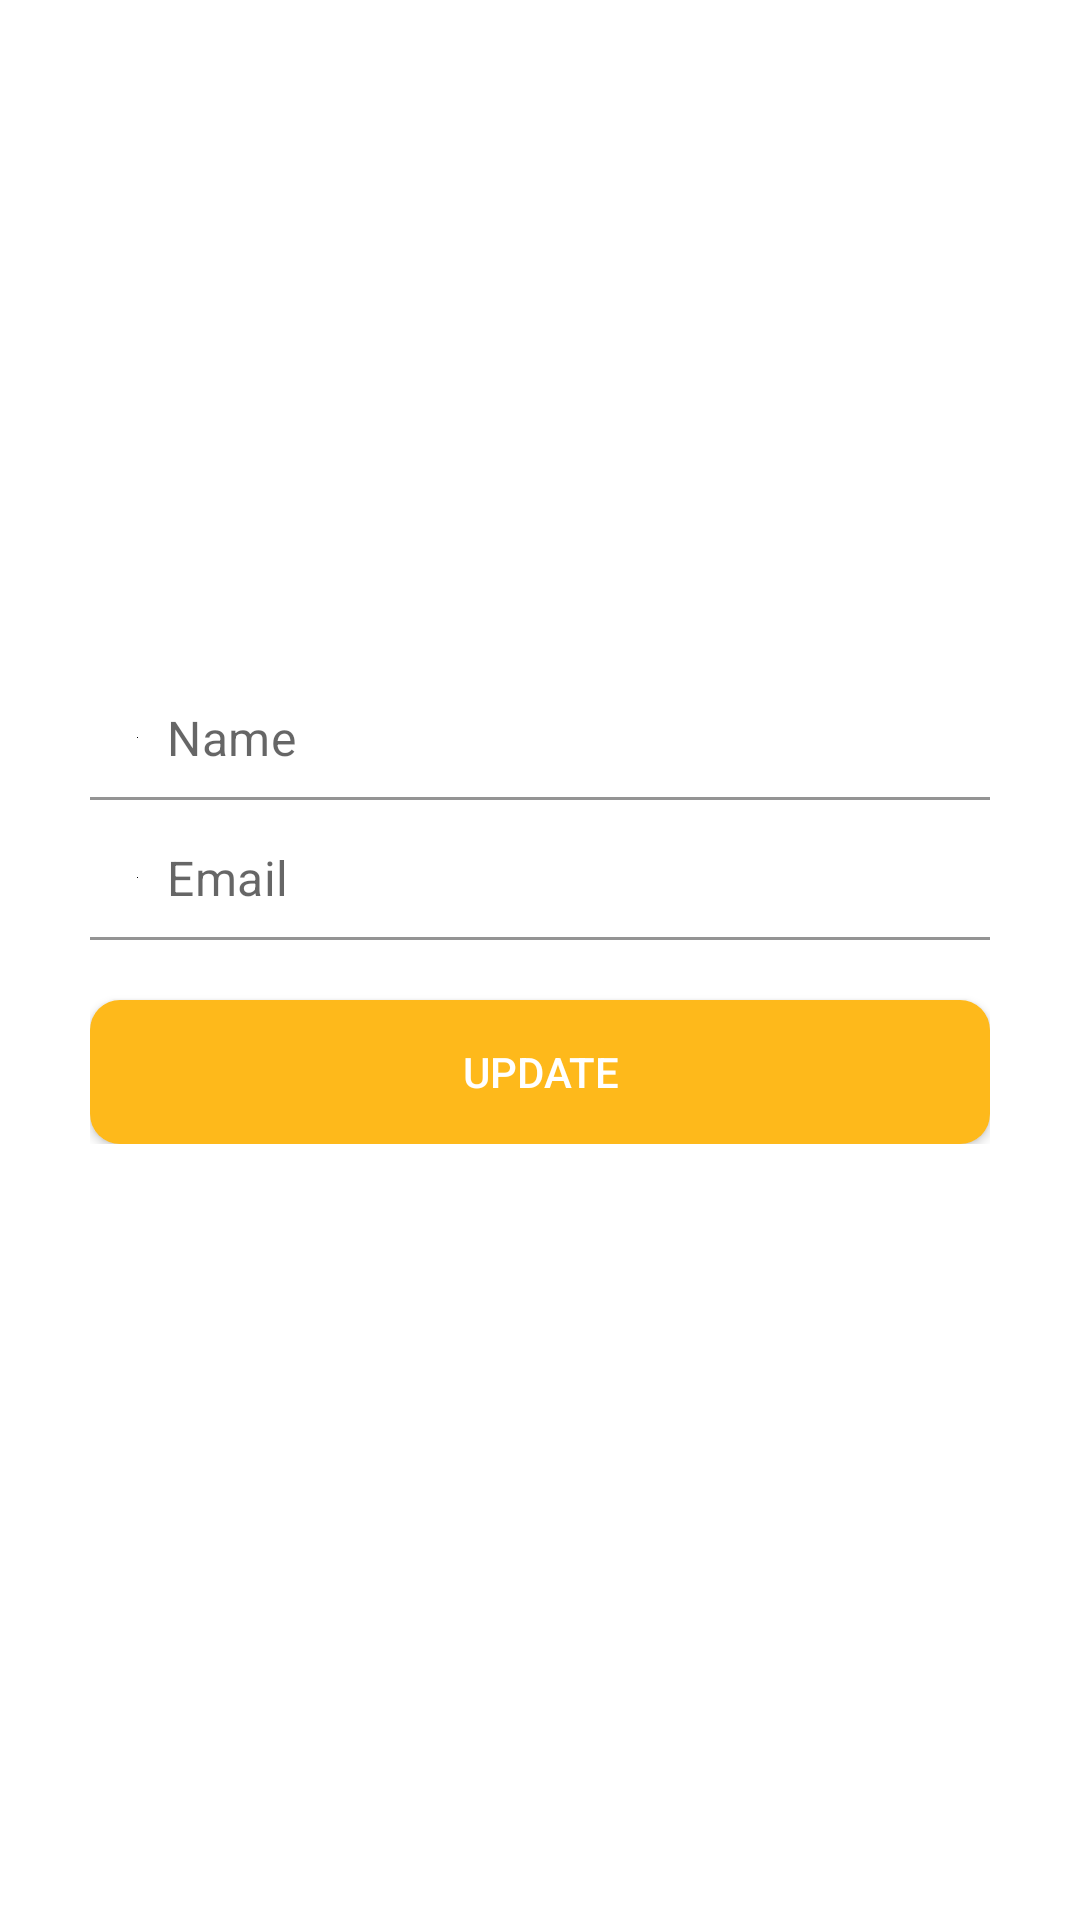

Write the Android layout XML for this screen, with the resource values it uses.
<!-- AndroidManifest.xml: application theme Theme.MaterialComponents.Light.NoActionBar -->
<!-- res/layout/fragment_profile.xml -->
<?xml version="1.0" encoding="utf-8"?>
<RelativeLayout xmlns:android="http://schemas.android.com/apk/res/android"
    xmlns:app="http://schemas.android.com/apk/res-auto"
    xmlns:tools="http://schemas.android.com/tools"
    android:layout_width="match_parent"
    android:layout_height="match_parent"
    android:background="@drawable/back01"
    >


    <RelativeLayout
        android:id="@+id/toolbarRl"
        android:layout_width="match_parent"
        android:layout_height="250dp"
        android:background="@color/cardview_light_background">


        <ImageView
            android:id="@+id/SeticonIv"
            android:layout_width="110dp"
            android:layout_height="110dp"
            android:layout_centerHorizontal="true"
            android:layout_marginTop="40dp"
            android:src="@mipmap/ic_pic" />

        <TextView
            android:layout_width="wrap_content"
            android:layout_height="wrap_content"
            android:layout_below="@id/SeticonIv"
            android:layout_centerHorizontal="true"
            android:layout_marginTop="10dp"
            android:fontFamily="sans-serif-condensed"
            android:text="Edit profile"
            android:textColor="@color/white"
            android:textSize="28dp" />

    </RelativeLayout>

    <ScrollView
        android:layout_width="match_parent"
        android:layout_height="match_parent"
        android:layout_marginStart="30dp"
        android:layout_marginTop="225dp"
        android:layout_marginEnd="30dp">

        <RelativeLayout
            android:layout_width="match_parent"
            android:layout_height="wrap_content">

            
            <com.google.android.material.textfield.TextInputLayout
                android:id="@+id/nameTil"
                android:layout_width="match_parent"
                android:layout_height="wrap_content"
                app:hintEnabled="false">

                <EditText
                    android:id="@+id/SetnameEt"
                    android:layout_width="match_parent"
                    android:layout_height="wrap_content"
                    android:background="@color/cardview_light_background"
                    android:drawableStart="@color/black"
                    android:drawablePadding="10dp"
                    android:hint="Name"
                    android:inputType="textPersonName|textCapWords"
                    android:padding="10dp"
                    android:textColor="@color/black" />


            </com.google.android.material.textfield.TextInputLayout>
            
            <com.google.android.material.textfield.TextInputLayout
                android:id="@+id/emailTil"
                android:layout_width="match_parent"
                android:layout_height="wrap_content"
                android:layout_below="@+id/nameTil"
                android:layout_marginTop="5dp"
                app:hintEnabled="false">

                <EditText
                    android:id="@+id/SetemailEt"
                    android:layout_width="match_parent"
                    android:layout_height="wrap_content"
                    android:background="@color/cardview_light_background"
                    android:drawableStart="@color/black"
                    android:drawablePadding="10dp"
                    android:hint="Email"
                    android:inputType="textEmailAddress"
                    android:padding="10dp"
                    android:textColor="@color/black" />


            </com.google.android.material.textfield.TextInputLayout>






            
            <androidx.appcompat.widget.AppCompatButton
                android:id="@+id/updateBtn"
                android:layout_width="match_parent"
                android:layout_height="wrap_content"
                android:layout_below="@id/emailTil"
                android:layout_marginTop="20dp"
                android:background="@drawable/shape_button01"
                android:text="Update"
                android:textColor="@color/white" />


        </RelativeLayout>
    </ScrollView>





</RelativeLayout>
<!-- resources referenced by this layout -->
<resources>
  <color name="black">#FF000000</color>
  <color name="white">#FFFFFFFF</color>
  <!-- drawable shape_button01 (drawable) -->
  <?xml version="1.0" encoding="utf-8"?>
  <shape xmlns:android="http://schemas.android.com/apk/res/android"
  
  android:shape="rectangle">
  
  
  <solid android:color="@color/orange"/>
  <corners android:radius="10dp"/>
  
  
  
  
  </shape>
  <!-- mipmap ic_pic (mipmap-anydpi-v26) -->
  <?xml version="1.0" encoding="utf-8"?>
  <adaptive-icon xmlns:android="http://schemas.android.com/apk/res/android">
      <background android:drawable="@color/ic_pic_background"/>
      <foreground android:drawable="@mipmap/ic_pic_foreground"/>
  </adaptive-icon>
  <color name="orange">#FFFEB91B</color>
  <color name="ic_pic_background">#1C92A2</color>
</resources>
